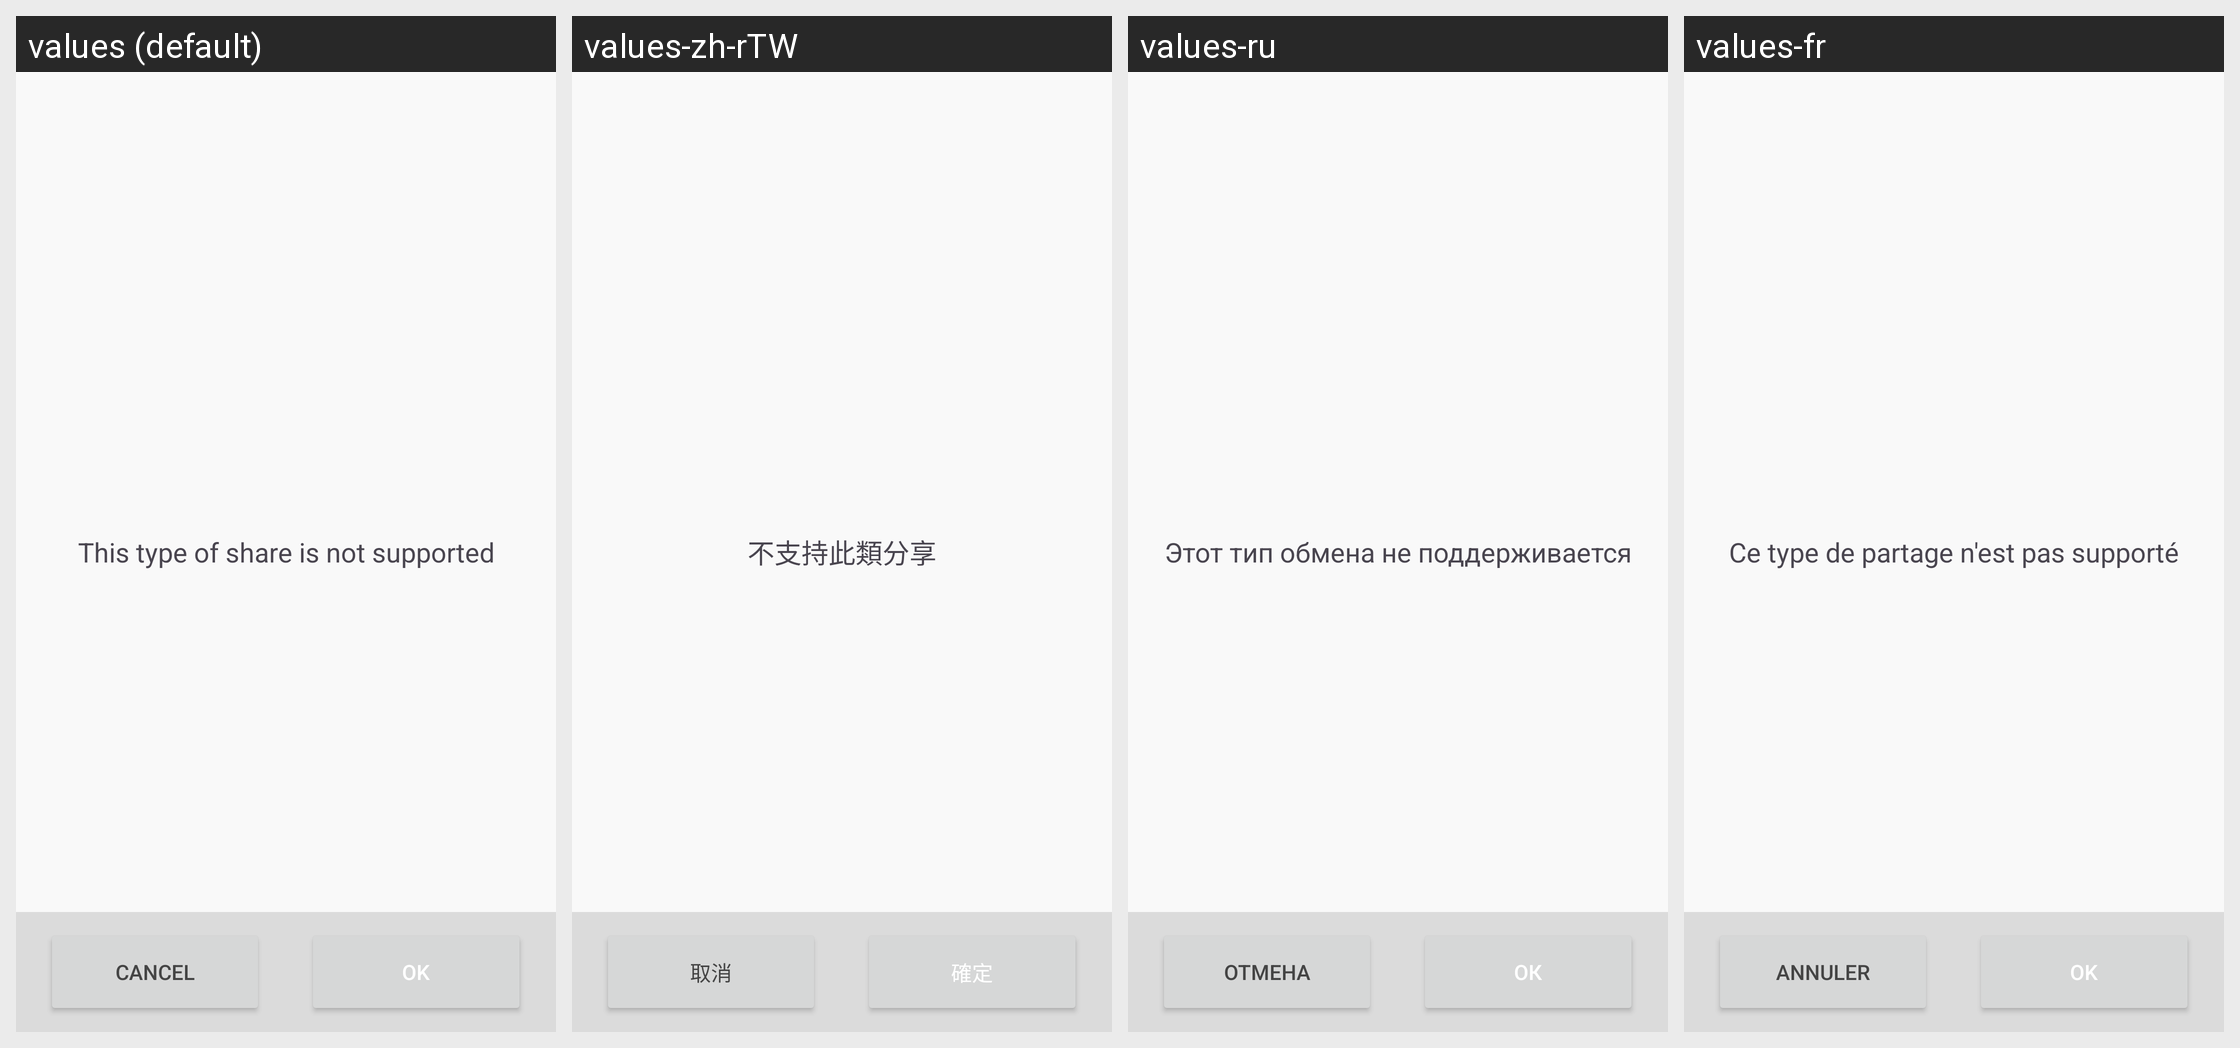

For this localized Android screen grid, give each drawn string resource with its value in every locale shown.
Android screen res/layout/share_to_seafile.xml rendered under 4 locales, left to right: values (default), values-zh-rTW, values-ru, values-fr. Device: Nexus 5 (rendered at 1080×1920; each locale shown at half size, 540×960, under a caption strip naming it); theme App.Theme.
Other locales in the repository, not shown: values-ar, values-cs-rCZ, values-de, values-el, values-es, values-es-rAR, values-fi, values-hu, values-is-rIS, values-it, values-ja-rJP, values-ko, values-nb-rNO, values-nl-rNL, values-pl-rPL, values-pt-rBR, values-tr, values-uz, values-zh-rCN.
Strings drawn on this screen, with the default value and each locale's value (text and hints the layout hard-codes, and strings that could not be matched under every locale, appear in the picture but are not listed):

not_supported_share
  values: This type of share is not supported
  values-zh-rTW: 不支持此類分享
  values-ru: Этот тип обмена не поддерживается
  values-fr: Ce type de partage n'est pas supporté

cancel
  values: Cancel
  values-zh-rTW: 取消
  values-ru: Отмена
  values-fr: Annuler

ok
  values: OK
  values-zh-rTW: 確定
  values-ru: ОК
  values-fr: OK
